Run: headless pygame with SDL's dummy video driver; simulated clock (each Clock.tick advances the game by its frame time, no real sleeping); random seed 0; keys injected as events and as key.get_pressed() state; no mouse input.
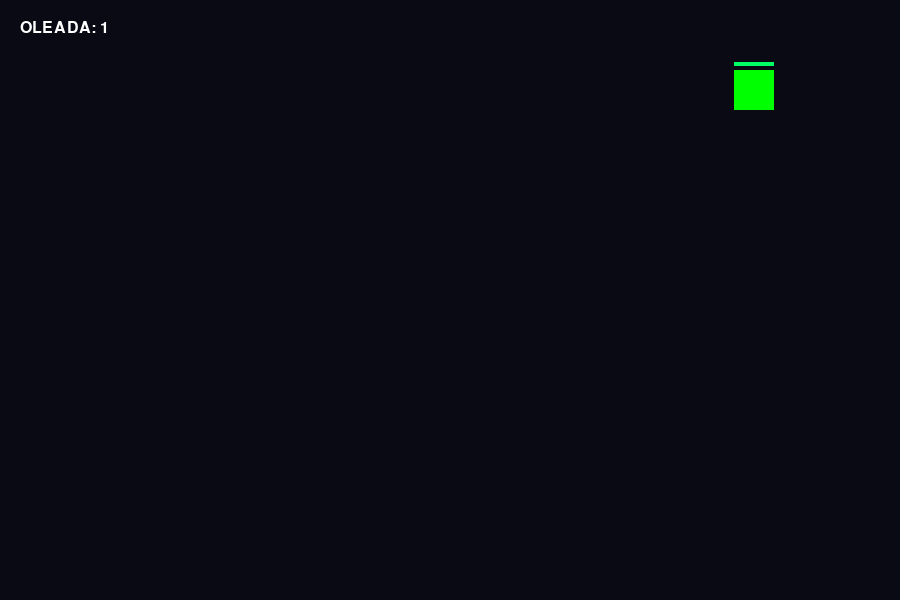
Frame 1 of 4 · flips 1–60 · no input
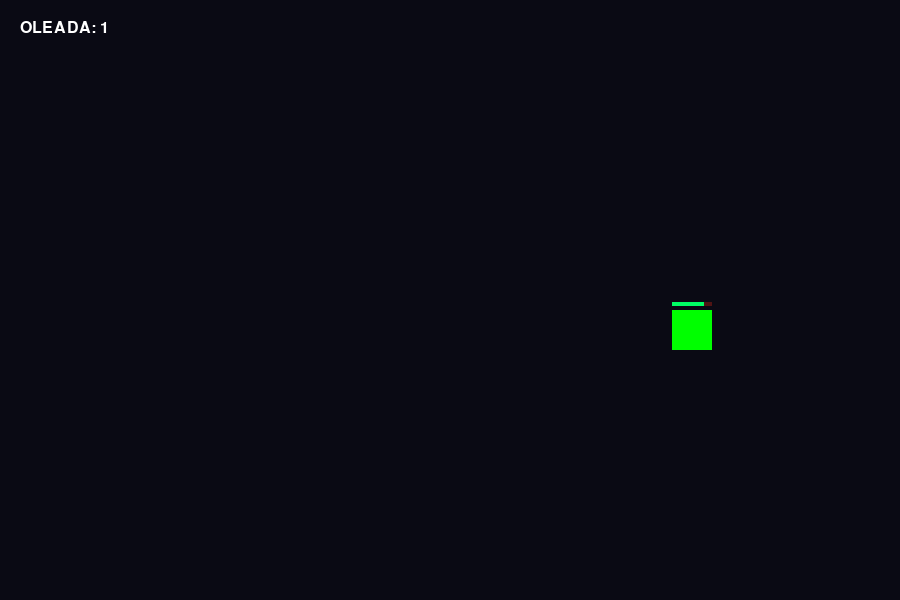
Frame 2 of 4 · flips 61–180 · tapped SPACE, RETURN · held RIGHT (→), D
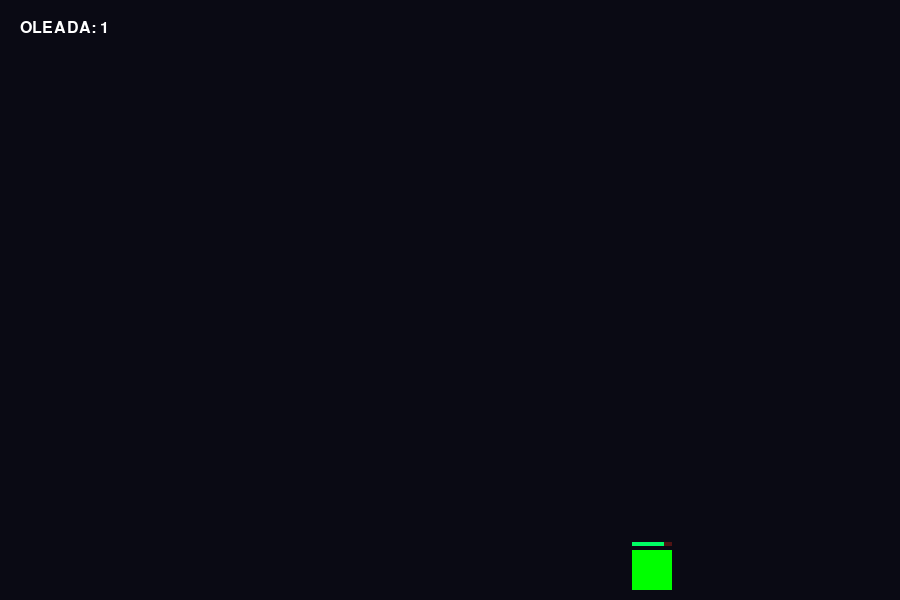
Frame 3 of 4 · flips 181–300 · held DOWN (↓), S
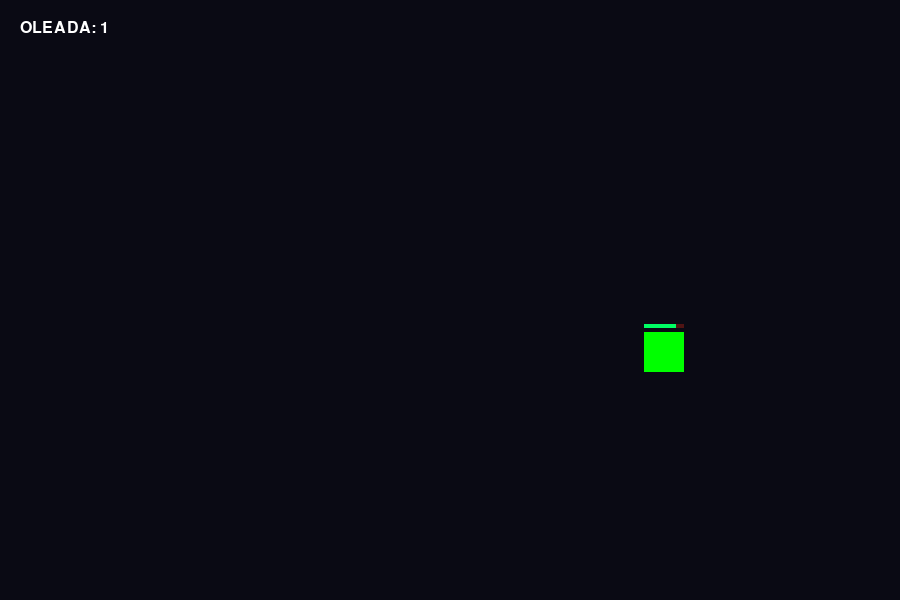
Frame 4 of 4 · flips 301–420 · held LEFT (←), A, UP (↑), W

The pygame program that drew these frames:

import math
import random
import pygame

ANCHO, ALTO = 900, 600
FPS = 60

LIMITE_IZQUIERDO = 500
CARRIL_CENTRO = 700

class Naves:
    def __init__(self):
        pass

    def mover(self, teclas):
        pass

    def dibujar(self, pantalla):
        pass

class balas:
    def __init__(self):
        pass

    def actualizar(self):
        pass

    def dibujar(self, pantalla):
        pass

class Enemigos:
    def __init__(self, x_base, y, es_jefe=False):
        self.x_base = x_base       
        self.x = x_base            
        self.y = y                 
        self.es_jefe = es_jefe
        
        self.angulo = random.uniform(0, math.pi * 2)
        
        self.direccion_y = 1  
        self.velocidad_y = 2.0
        
        self.direccion_angulo = 1.0 if random.random() > 0.5 else -1.0
        
        if self.es_jefe:
            self.ancho, self.alto = 80, 80
            self.color = (255, 0, 0)
            self.vida_maxima = 10
            self.vida = 10
            self.amplitud_sin = 100     
            self.velocidad_angulo = 0.05 
        else:
            self.ancho, self.alto = 40, 40
            self.color = (0, 255, 0)
            self.vida_maxima = 5
            self.vida = 5
            self.amplitud_sin = 70      
            self.velocidad_angulo = 0.06 
            
    def actualizar(self):
        self.y += self.velocidad_y * self.direccion_y
        
        self.angulo += self.velocidad_angulo * self.direccion_angulo
        self.x = self.x_base + math.sin(self.angulo) * self.amplitud_sin
        
        if self.x < LIMITE_IZQUIERDO:
            self.x = LIMITE_IZQUIERDO
            self.direccion_angulo *= -1  
        elif self.x + self.ancho > ANCHO:
            self.x = ANCHO - self.ancho
            self.direccion_angulo *= -1

        if self.y + self.alto > ALTO:
            self.y = ALTO - self.alto
            self.direccion_y = -1  
        elif self.y < 0 and self.direccion_y == -1:
            self.y = 0
            self.direccion_y = 1   

    def dibujar(self, pantalla):
        pygame.draw.rect(pantalla, self.color, (int(self.x), int(self.y), self.ancho, self.alto))
        
        if self.es_jefe:
            largo_barra = self.ancho
            vida_proporcional = (self.vida / self.vida_maxima) * largo_barra
            pygame.draw.rect(pantalla, (100, 0, 0), (int(self.x), int(self.y) - 12, largo_barra, 6))
            pygame.draw.rect(pantalla, (255, 0, 0), (int(self.x), int(self.y) - 12, int(vida_proporcional), 6))
        else:
            largo_barra = self.ancho
            vida_proporcional = (self.vida / self.vida_maxima) * largo_barra
            pygame.draw.rect(pantalla, (80, 20, 20), (int(self.x), int(self.y) - 8, largo_barra, 4))
            pygame.draw.rect(pantalla, (0, 255, 100), (int(self.x), int(self.y) - 8, int(vida_proporcional), 4))


def gestionar_colisiones_enemigos(lista_enemigos):
    for i in range(len(lista_enemigos)):
        for j in range(i + 1, len(lista_enemigos)):
            e1 = lista_enemigos[i]
            e2 = lista_enemigos[j]
            
            rect1 = pygame.Rect(e1.x, e1.y, e1.ancho, e1.alto)
            rect2 = pygame.Rect(e2.x, e2.y, e2.ancho, e2.alto)
            
            if rect1.colliderect(rect2):
                traslape_x = min(e1.x + e1.ancho, e2.x + e2.ancho) - max(e1.x, e2.x)
                traslape_y = min(e1.y + e1.alto, e2.y + e2.alto) - max(e1.y, e2.y)
                
                if traslape_x < traslape_y:
                    e1.direccion_angulo *= -1
                    e2.direccion_angulo *= -1
                    
                    if e1.x < e2.x:
                        e1.x -= traslape_x / 2
                        e2.x += traslape_x / 2
                    else:
                        e1.x += traslape_x / 2
                        e2.x -= traslape_x / 2
                else:
                    e1.direccion_y *= -1
                    e2.direccion_y *= -1
                    
                    if e1.y < e2.y:
                        e1.y -= traslape_y / 2
                        e2.y += traslape_y / 2
                    else:
                        e1.y += traslape_y / 2
                        e2.y -= traslape_y / 2

def crear_oleada(numero):
    lista_enemigos = []
    
    if numero == 1:
        lista_enemigos.append(Enemigos(CARRIL_CENTRO, -50))
    elif numero == 2:
        lista_enemigos.append(Enemigos(CARRIL_CENTRO, -50))
        lista_enemigos.append(Enemigos(CARRIL_CENTRO, -180)) 
    elif numero == 3:
        lista_enemigos.append(Enemigos(CARRIL_CENTRO, -50))
        lista_enemigos.append(Enemigos(CARRIL_CENTRO, -180))
        lista_enemigos.append(Enemigos(CARRIL_CENTRO, -310)) 
    elif numero >= 4:
        lista_enemigos.append(Enemigos(CARRIL_CENTRO, -100, es_jefe=True))
        lista_enemigos.append(Enemigos(CARRIL_CENTRO, -280))
        
    return lista_enemigos

def dibujar_interfaz(pantalla, oleada):
    fuente = pygame.font.SysFont("monospace", 24)
    texto_oleada = f"OLEADA: {oleada}"
    if oleada >= 4:
        texto_oleada += " - ¡JEFE EN CAMINO!"
    render_texto = fuente.render(texto_oleada, True, (255, 255, 255))
    pantalla.blit(render_texto, (20, 20))

def main():
    pygame.init()
    pantalla = pygame.display.set_mode((ANCHO, ALTO))
    pygame.display.set_caption("SI LAS COLISIONES SE BUGUEAN DENUEVO ME MATO")
    reloj = pygame.time.Clock()
    
    numero_oleada = 1
    lista_enemigos = crear_oleada(numero_oleada)
    
    corriendo = True
    while corriendo:
        for evento in pygame.event.get():
            if evento.type == pygame.QUIT:
                corriendo = False
                
                #ESTO SE ELEMINA ERA PA PROBAR LAS OLEADAS
            if evento.type == pygame.KEYDOWN:
                if evento.key == pygame.K_SPACE and len(lista_enemigos) > 0:
                    lista_enemigos[0].vida -= 1 
                    if lista_enemigos[0].vida <= 0:
                        lista_enemigos.pop(0)
                        
        for enemigo in lista_enemigos:
            enemigo.actualizar()
            
        gestionar_colisiones_enemigos(lista_enemigos)
            
        if len(lista_enemigos) == 0:
            numero_oleada += 1
            lista_enemigos = crear_oleada(numero_oleada)
            
        pantalla.fill((10, 10, 20))
        
        for enemigo in lista_enemigos:
            enemigo.dibujar(pantalla)
            
        dibujar_interfaz(pantalla, numero_oleada)
        
        pygame.display.flip()
        reloj.tick(FPS)
        
    pygame.quit()

if __name__ == "__main__":
    main()
